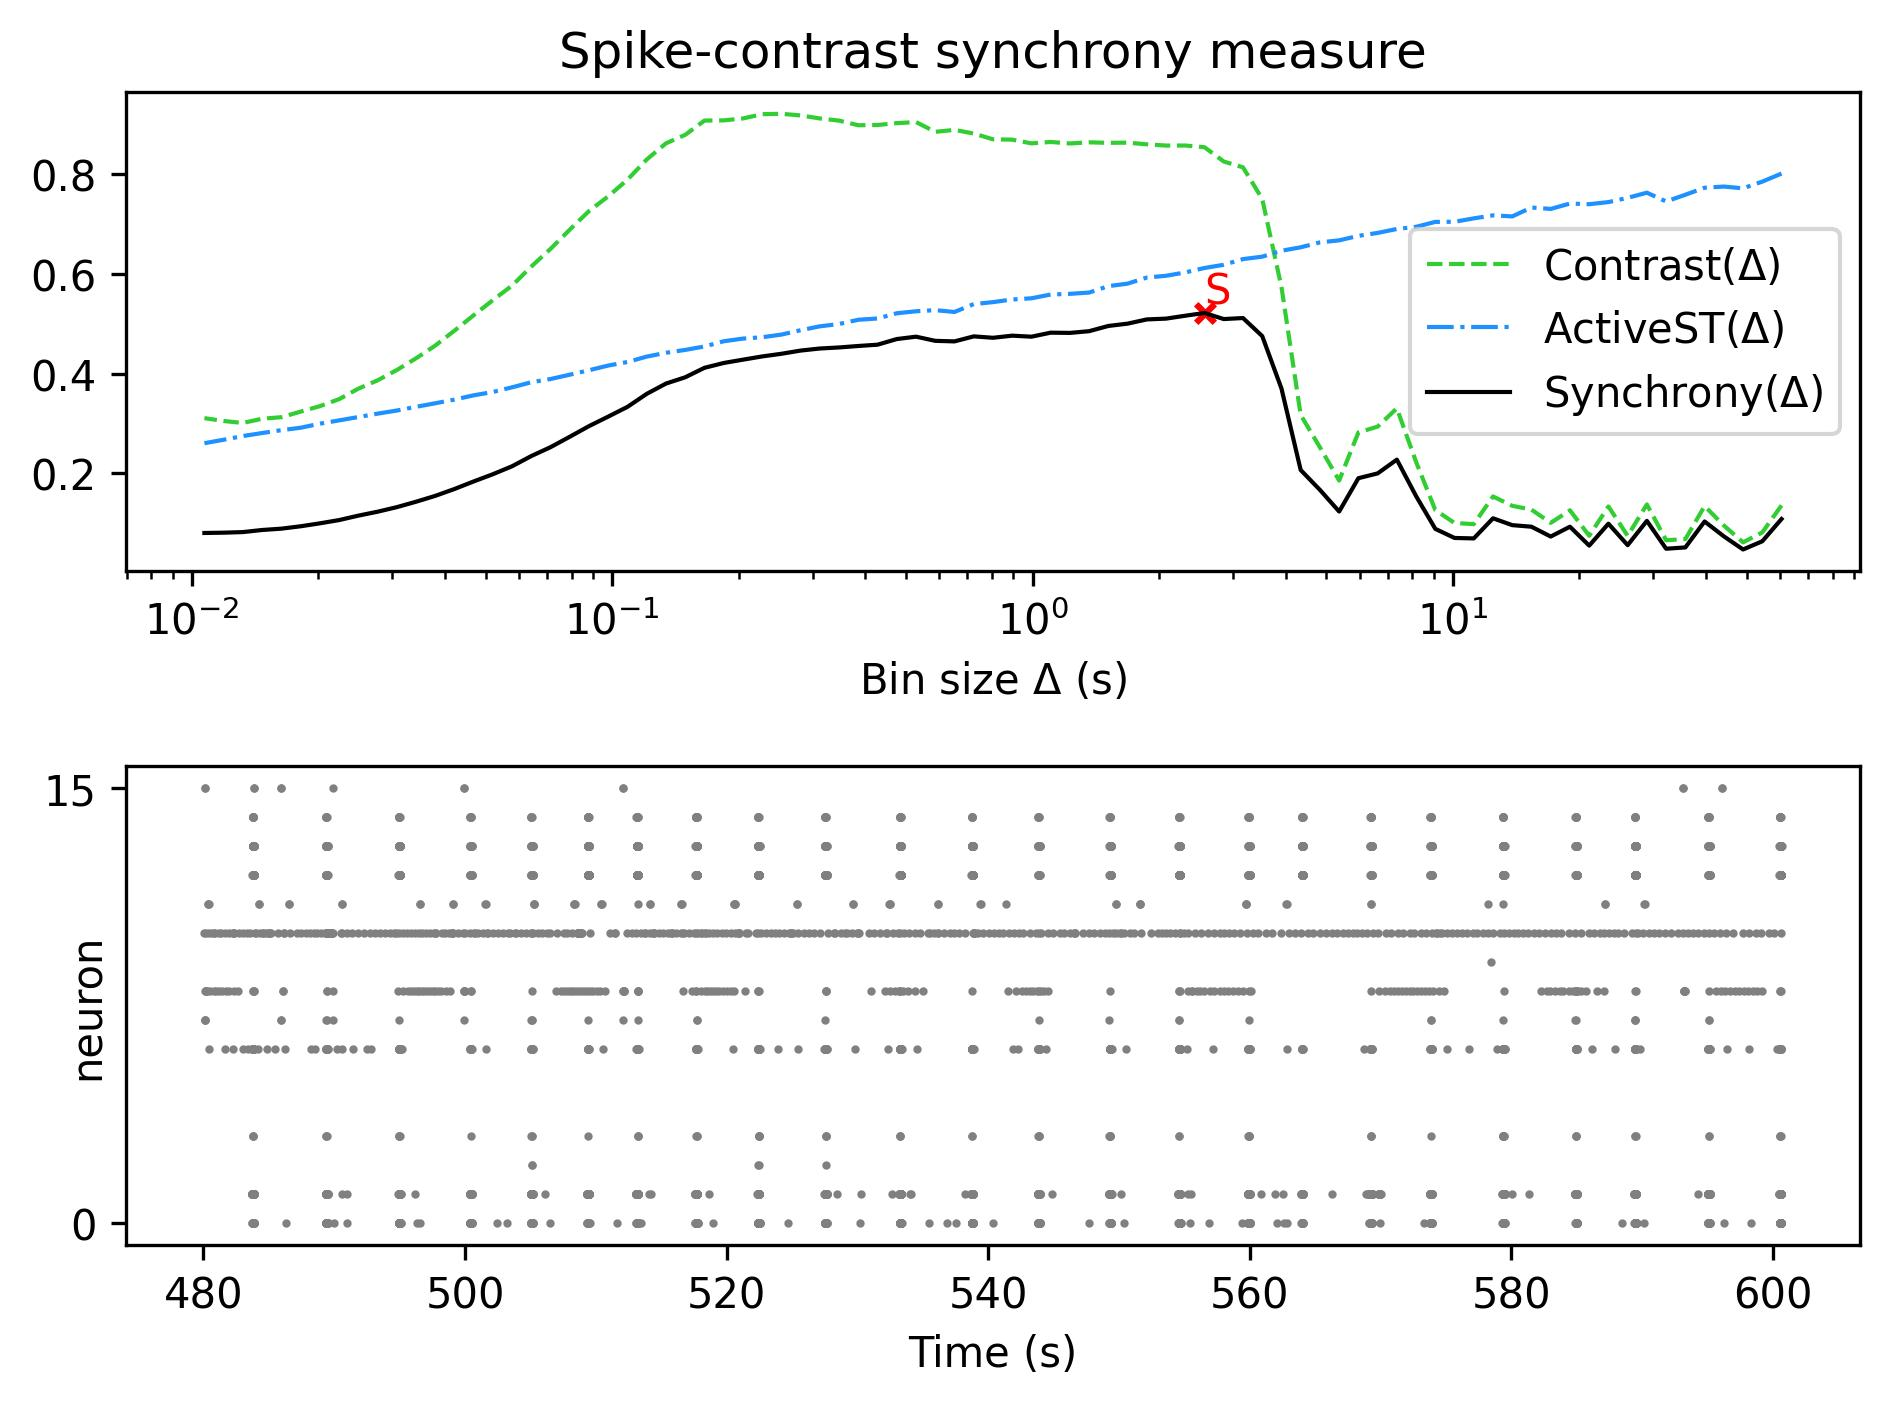

Source data for this figure (header and first rows):
, Spike-contrast (60.5 s), Spike-contrast (54.45 s), Spike-contrast (49.005 s), Spike-contrast (44.104 s), Spike-contrast (39.694 s), Spike-contrast (35.725 s), Spike-contrast (32.152 s), Spike-contrast (28.937 s), Spike-contrast (26.043 s), Spike-contrast (23.439 s), Spike-contrast (21.095 s), Spike-contrast (18.986 s), Spike-contrast (17.087 s), Spike-contrast (15.378 s), Spike-contrast (13.84 s), Spike-contrast (12.456 s), Spike-contrast (11.211 s), Spike-contrast (10.09 s), Spike-contrast (9.081 s), Spike-contrast (8.173 s), Spike-contrast (7.355 s), Spike-contrast (6.62 s), Spike-contrast (5.958 s)
0, 0.1089, 0.06437, 0.04797, 0.07431, 0.104, 0.05208, 0.04947, 0.1052, 0.0566, 0.09954, 0.05572, 0.09352, 0.07384, 0.09349, 0.09666, 0.1104, 0.0701, 0.07102, 0.08917, 0.1547, 0.2277, 0.2002, 0.1906
